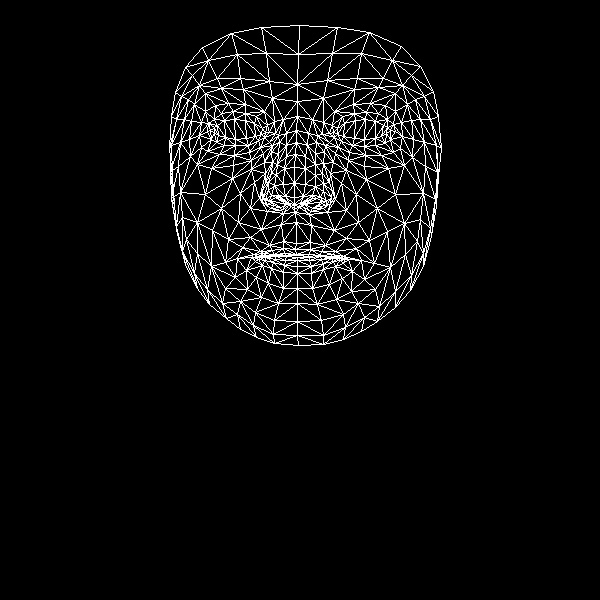

Source data for this figure (header and first rows):
, x, y
0, 296, 243
1, 294, 197
2, 295, 212
3, 286, 156
4, 294, 183
5, 294, 167
6, 296, 130
7, 214, 133
8, 297, 101
9, 297, 84
10, 299, 25
11, 295, 249
12, 296, 254
13, 297, 255
14, 297, 257
15, 297, 260
16, 297, 266
17, 297, 273
18, 297, 288
19, 294, 204
20, 286, 204
21, 175, 92
22, 248, 145
23, 235, 145
24, 224, 145
25, 211, 139
26, 258, 140
27, 233, 111
28, 245, 113
29, 221, 113
30, 214, 119
31, 201, 147
32, 255, 312
33, 210, 130
34, 171, 145
35, 189, 139
36, 240, 193
37, 283, 241
38, 284, 253
39, 269, 245
40, 260, 251
41, 274, 254
42, 267, 256
43, 246, 270
44, 285, 196
45, 283, 184
46, 194, 104
47, 264, 162
48, 263, 197
49, 262, 190
50, 205, 194
51, 284, 168
52, 221, 88
53, 205, 93
54, 185, 67
55, 272, 98
56, 256, 116
57, 237, 258
58, 185, 264
59, 270, 202
... 408 more rows
